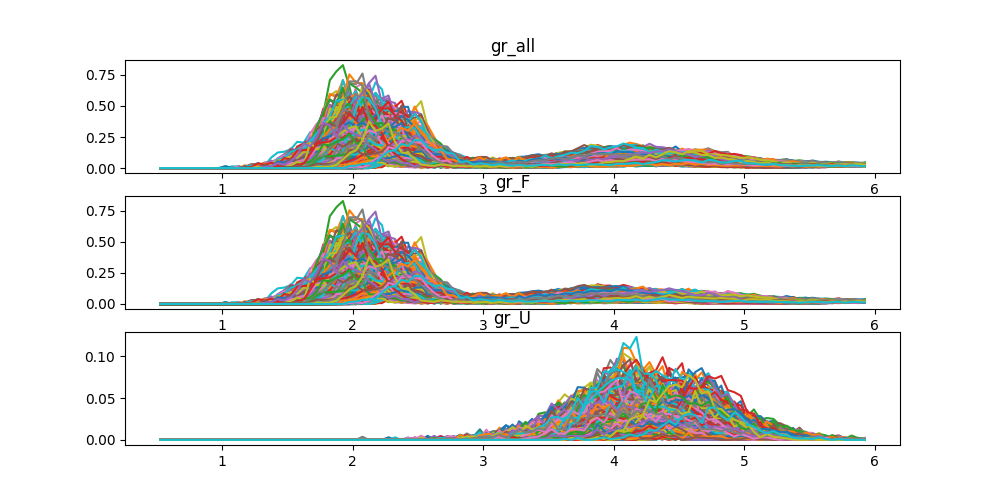

Values plotted in this chart, from the file beside it:
, config_1, config_2, config_3, config_4, config_5, config_6, config_7, config_8, config_9, config_10, config_11, config_12, config_13, config_14, config_15, config_16, config_17, config_18, config_19, config_20, config_21, config_22, config_23
0, 0.0, 0.0, 0.0, 0.0, 0.0, 0.0, 0.0, 0.0, 0.0, 0.0, 0.0, 0.0, 0.0, 0.0, 0.0, 0.0, 0.0, 0.0, 0.0, 0.0, 0.0, 0.0, 0.0
1, 0.0, 0.0, 0.0, 0.0, 0.0, 0.0, 0.0, 0.0, 0.0, 0.0, 0.0, 0.0, 0.0, 0.0, 0.0, 0.0, 0.0, 0.0, 0.0, 0.0, 0.0, 0.0, 0.0
2, 0.0, 0.0, 0.0, 0.0, 0.0, 0.0, 0.0, 0.0, 0.0, 0.0, 0.0, 0.0, 0.0, 0.0, 0.0, 0.0, 0.0, 0.0, 0.0, 0.0, 0.0, 0.0, 0.0
3, 0.0, 0.0, 0.0, 0.0, 0.0, 0.0, 0.0, 0.0, 0.0, 0.0, 0.0, 0.0, 0.0, 0.0, 0.0, 0.0, 0.0, 0.0, 0.0, 0.0, 0.0, 0.0, 0.0
4, 0.0, 0.0, 0.0, 0.0, 0.0, 0.0, 0.0, 0.0, 0.0, 0.0, 0.0, 0.0, 0.0, 0.0, 0.0, 0.0, 0.0, 0.0, 0.0, 0.0, 0.0, 0.0, 0.0
5, 0.0, 0.0, 0.0, 0.0, 0.0, 0.0, 0.0, 0.0, 0.0, 0.0, 0.0, 0.0, 0.0, 0.0, 0.0, 0.0, 0.0, 0.0, 0.0, 0.0, 0.0, 0.0, 0.0
6, 0.0, 0.0, 0.0, 0.0, 0.0, 0.0, 0.0, 0.0, 0.0, 0.0, 0.0, 0.0, 0.0, 0.0, 0.0, 0.0, 0.0, 0.0, 0.0, 0.0, 0.0, 0.0, 0.0
7, 0.0, 0.0, 0.0, 0.0, 0.0, 0.0, 0.0, 0.0, 0.0, 0.0, 0.0, 0.0, 0.0, 0.0, 0.0, 0.0, 0.0, 0.0, 0.0, 0.0, 0.0, 0.0, 0.0
8, 0.0, 0.0, 0.0, 0.0, 0.0, 0.0, 0.0, 0.0, 0.0, 0.0, 0.0, 0.0, 0.0, 0.0, 0.0, 0.0, 0.0, 0.0, 0.0, 0.0, 0.0, 0.0, 0.0
9, 0.0, 0.0, 0.0, 0.0, 0.0, 0.0, 0.0, 0.0, 0.0, 0.0, 0.0, 0.0, 0.0, 0.0, 0.0, 0.0, 0.0, 0.0, 0.0, 0.0, 0.0, 0.0, 0.0
10, 0.0, 0.0, 0.0, 0.0, 0.0, 0.0, 0.0, 0.0, 0.0, 0.0, 0.0, 0.0, 0.0, 0.0, 0.0, 0.0, 0.0, 0.0, 0.0, 0.0, 0.0, 0.0, 0.0
11, 0.0, 0.0, 0.0, 0.0, 0.0, 0.0, 0.0, 0.0, 0.0, 0.0, 0.0, 0.0, 0.0, 0.0, 0.0, 0.0, 0.0, 0.0, 0.0, 0.0, 0.0, 0.0, 0.0
12, 0.0, 0.0, 0.0, 0.0, 0.0, 0.0, 0.0, 0.0, 0.0, 0.0, 0.0, 0.0, 0.0, 0.0, 0.0, 0.0, 0.0, 0.0, 0.0, 0.0, 0.0, 0.0, 0.0
13, 0.0, 0.0, 0.0, 0.0, 0.0, 0.0, 0.0, 0.0, 0.0, 0.0, 0.0, 0.0, 0.0, 0.0, 0.0, 0.0, 0.0, 0.0, 0.0, 0.0, 0.0, 0.0, 0.0
14, 0.0, 0.0, 0.0, 0.0, 0.0, 0.0, 0.0, 0.0, 0.0, 0.0, 0.0, 0.0, 0.0, 0.0, 0.0, 0.0, 0.0, 0.0, 0.0, 0.0, 0.0, 0.0, 0.0
15, 0.0, 0.0, 0.0, 0.0, 0.0, 0.0, 0.0, 0.0, 0.0, 0.0, 0.00979, 0.0, 0.0, 0.0, 0.00979, 0.0, 0.0, 0.0, 0.0, 0.0, 0.0, 0.02937, 0.0
16, 0.0, 0.0, 0.0, 0.0, 0.0, 0.0, 0.0, 0.0, 0.0, 0.0, 0.0, 0.0, 0.0, 0.0, 0.0, 0.0, 0.0, 0.0, 0.0, 0.0, 0.0, 0.0, 0.01813
17, 0.008418, 0.0, 0.0, 0.0, 0.0, 0.0, 0.0, 0.0, 0.0, 0.0, 0.008418, 0.0, 0.0, 0.0, 0.0, 0.0, 0.0, 0.0, 0.0, 0.0, 0.008418, 0.008418, 0.02525
18, 0.01568, 0.0, 0.0, 0.01568, 0.0, 0.0, 0.0, 0.0, 0.0, 0.0, 0.007838, 0.0, 0.0, 0.0, 0.007838, 0.0, 0.0, 0.0, 0.0, 0.0, 0.01568, 0.01568, 0.02351
19, 0.01463, 0.0, 0.0, 0.0, 0.0, 0.0, 0.0, 0.02195, 0.01463, 0.0, 0.0, 0.01463, 0.0, 0.0, 0.02926, 0.0, 0.0, 0.007315, 0.0, 0.0, 0.02926, 0.02195, 0.05121
20, 0.01369, 0.0, 0.0, 0.0, 0.0, 0.0, 0.0, 0.02053, 0.02737, 0.0, 0.06159, 0.0, 0.0, 0.0, 0.02053, 0.006844, 0.0, 0.0, 0.0, 0.0, 0.03422, 0.02053, 0.08897
21, 0.02566, 0.0, 0.0, 0.01283, 0.01283, 0.0, 0.0, 0.0385, 0.0385, 0.0, 0.04491, 0.02566, 0.0, 0.0, 0.07058, 0.006416, 0.0, 0.01925, 0.0, 0.0, 0.08982, 0.05774, 0.07699
22, 0.06027, 0.0, 0.0, 0.03014, 0.0, 0.0, 0.0, 0.01205, 0.1145, 0.0, 0.06027, 0.01808, 0.0, 0.0, 0.07233, 0.006027, 0.0, 0.05424, 0.0, 0.0, 0.0663, 0.1025, 0.1205
23, 0.07942, 0.0, 0.0, 0.02836, 0.01135, 0.0, 0.0, 0.05673, 0.1815, 0.0, 0.1135, 0.05105, 0.0, 0.0, 0.1078, 0.005673, 0.0, 0.03404, 0.0, 0.0, 0.1645, 0.1135, 0.1985
24, 0.1337, 0.0, 0.0, 0.06953, 0.01605, 0.0, 0.005349, 0.1016, 0.1979, 0.0107, 0.123, 0.09093, 0.0, 0.0, 0.1391, 0.0107, 0.0, 0.1658, 0.0, 0.0, 0.1765, 0.1444, 0.1605
25, 0.1718, 0.0, 0.0, 0.101, 0.02526, 0.005052, 0.005052, 0.1364, 0.2526, 0.02526, 0.1515, 0.06567, 0.0, 0.0101, 0.2324, 0.03031, 0.0, 0.1515, 0.0, 0.005052, 0.2475, 0.1718, 0.2223
26, 0.1386, 0.0, 0.004779, 0.07646, 0.02867, 0.01434, 0.01434, 0.1481, 0.3202, 0.03823, 0.1577, 0.1147, 0.0, 0.004779, 0.2533, 0.05734, 0.004779, 0.2055, 0.0, 0.0, 0.2963, 0.2485, 0.2055
27, 0.1811, 0.0, 0.0, 0.172, 0.04074, 0.03169, 0.08601, 0.1811, 0.4255, 0.08149, 0.1811, 0.1449, 0.004527, 0.004527, 0.2218, 0.04527, 0.0, 0.3848, 0.0, 0.009054, 0.2807, 0.2354, 0.2128
28, 0.1546, 0.0, 0.02147, 0.1589, 0.06872, 0.05583, 0.2663, 0.2105, 0.3479, 0.0859, 0.1718, 0.1546, 0.01288, 0.03006, 0.3049, 0.07731, 0.004295, 0.4467, 0.00859, 0.01288, 0.3436, 0.2448, 0.2276
29, 0.204, 0.01224, 0.05304, 0.1469, 0.1306, 0.1387, 0.4651, 0.1959, 0.3958, 0.1346, 0.1959, 0.1306, 0.0204, 0.0204, 0.3387, 0.09793, 0.0, 0.408, 0.01224, 0.0204, 0.3876, 0.2326, 0.2163
30, 0.1941, 0.01552, 0.0621, 0.1902, 0.1009, 0.3105, 0.652, 0.2135, 0.3881, 0.2057, 0.2173, 0.1785, 0.03493, 0.03881, 0.3066, 0.132, 0.01164, 0.5899, 0.07374, 0.03105, 0.3066, 0.3144, 0.2717
31, 0.1885, 0.04436, 0.07763, 0.1959, 0.08132, 0.3807, 0.6801, 0.2403, 0.3586, 0.1885, 0.1331, 0.2218, 0.04805, 0.06654, 0.3475, 0.1811, 0.02218, 0.5693, 0.1442, 0.07393, 0.3142, 0.2366, 0.2551
32, 0.1198, 0.1234, 0.1022, 0.2185, 0.08811, 0.3454, 0.5956, 0.2397, 0.2784, 0.215, 0.1551, 0.2009, 0.1234, 0.07402, 0.282, 0.1974, 0.0282, 0.4547, 0.2397, 0.05992, 0.2185, 0.3489, 0.2361
33, 0.09084, 0.1413, 0.1245, 0.1581, 0.0942, 0.4273, 0.5518, 0.2019, 0.1581, 0.2691, 0.1716, 0.1548, 0.1379, 0.1649, 0.2153, 0.1951, 0.04374, 0.3263, 0.2927, 0.111, 0.1615, 0.2254, 0.1749
34, 0.08359, 0.2733, 0.09645, 0.1447, 0.1189, 0.3794, 0.2797, 0.225, 0.1415, 0.3054, 0.1029, 0.2154, 0.27, 0.1543, 0.209, 0.2186, 0.05144, 0.2154, 0.4854, 0.09002, 0.09966, 0.1993, 0.1061
35, 0.0738, 0.2583, 0.1538, 0.1199, 0.1322, 0.2183, 0.1199, 0.1814, 0.07995, 0.3383, 0.07995, 0.1784, 0.2522, 0.1876, 0.1384, 0.2183, 0.06458, 0.1261, 0.4244, 0.1015, 0.08918, 0.1568, 0.1046
36, 0.05005, 0.3563, 0.1531, 0.07361, 0.1237, 0.212, 0.04122, 0.1619, 0.06772, 0.2974, 0.06477, 0.2002, 0.2974, 0.1678, 0.1237, 0.2768, 0.07066, 0.1178, 0.3621, 0.1266, 0.07655, 0.1089, 0.09716
37, 0.0395, 0.2596, 0.1919, 0.05925, 0.1213, 0.1016, 0.0395, 0.1129, 0.04232, 0.2624, 0.05361, 0.1213, 0.3273, 0.2342, 0.1072, 0.2257, 0.1016, 0.05643, 0.3329, 0.1354, 0.05925, 0.06772, 0.08183
38, 0.01895, 0.1976, 0.1705, 0.0406, 0.1218, 0.09743, 0.02436, 0.09202, 0.0406, 0.2409, 0.0406, 0.1028, 0.3329, 0.23, 0.08119, 0.2273, 0.1191, 0.05142, 0.203, 0.1732, 0.03248, 0.07307, 0.0433
39, 0.02338, 0.1403, 0.1741, 0.03118, 0.1221, 0.03637, 0.01559, 0.06236, 0.02858, 0.1559, 0.03378, 0.07275, 0.2832, 0.1897, 0.04677, 0.1741, 0.1377, 0.04417, 0.1325, 0.1559, 0.04937, 0.03637, 0.04157
40, 0.03245, 0.09736, 0.1373, 0.01498, 0.09985, 0.04993, 0.01498, 0.05492, 0.03245, 0.1772, 0.01747, 0.07988, 0.2297, 0.1747, 0.05741, 0.1747, 0.1373, 0.03744, 0.07489, 0.1997, 0.04244, 0.02996, 0.02496
41, 0.04081, 0.05041, 0.132, 0.0264, 0.06001, 0.04801, 0.0168, 0.04561, 0.0312, 0.1104, 0.0288, 0.04561, 0.1848, 0.1248, 0.04321, 0.1296, 0.132, 0.036, 0.036, 0.1608, 0.05041, 0.0168, 0.0312
42, 0.01848, 0.0231, 0.1132, 0.02079, 0.0485, 0.02541, 0.01155, 0.02772, 0.02541, 0.05774, 0.03003, 0.06236, 0.09701, 0.09932, 0.02772, 0.1155, 0.1109, 0.04158, 0.03465, 0.1802, 0.04388, 0.01155, 0.02541
43, 0.03114, 0.02891, 0.07785, 0.02447, 0.04448, 0.04671, 0.02002, 0.03336, 0.03114, 0.04448, 0.01779, 0.03781, 0.07562, 0.07562, 0.03559, 0.07785, 0.0823, 0.04226, 0.05338, 0.1646, 0.03781, 0.02891, 0.02891
44, 0.01715, 0.03001, 0.0793, 0.01715, 0.04072, 0.03429, 0.01929, 0.01286, 0.04287, 0.02572, 0.01929, 0.02572, 0.03001, 0.05787, 0.03215, 0.06644, 0.05573, 0.02358, 0.04072, 0.1372, 0.03001, 0.015, 0.02143
45, 0.01447, 0.02273, 0.06407, 0.01033, 0.05167, 0.031, 0.02067, 0.0248, 0.03927, 0.0248, 0.0124, 0.03927, 0.04134, 0.062, 0.02893, 0.05787, 0.06407, 0.0496, 0.04134, 0.124, 0.0434, 0.0186, 0.02067
46, 0.0339, 0.02393, 0.04587, 0.009971, 0.02194, 0.0339, 0.01396, 0.02792, 0.02792, 0.01795, 0.01795, 0.02991, 0.05385, 0.03789, 0.04786, 0.05584, 0.0359, 0.03989, 0.02792, 0.1057, 0.02194, 0.02194, 0.01595
47, 0.01733, 0.04044, 0.03081, 0.01733, 0.03273, 0.03658, 0.01348, 0.02888, 0.02311, 0.0154, 0.01733, 0.03273, 0.02888, 0.03658, 0.01926, 0.04236, 0.04429, 0.02888, 0.03273, 0.08472, 0.03466, 0.01348, 0.02118
48, 0.02976, 0.02046, 0.04651, 0.0186, 0.02976, 0.03534, 0.0186, 0.01488, 0.02418, 0.007441, 0.0186, 0.04093, 0.03348, 0.03534, 0.04093, 0.05209, 0.03907, 0.03162, 0.03534, 0.07627, 0.02604, 0.02418, 0.02046
49, 0.02518, 0.02518, 0.03057, 0.01798, 0.02877, 0.03057, 0.01439, 0.02158, 0.02697, 0.008991, 0.01978, 0.01798, 0.03596, 0.03776, 0.04316, 0.03596, 0.02877, 0.02697, 0.03776, 0.06114, 0.03596, 0.02338, 0.01978
50, 0.01391, 0.01739, 0.01217, 0.0, 0.03305, 0.02087, 0.02087, 0.02609, 0.01739, 0.01913, 0.005218, 0.02609, 0.02435, 0.05044, 0.02957, 0.04696, 0.03479, 0.02435, 0.03131, 0.07827, 0.02609, 0.02435, 0.02957
51, 0.01683, 0.0202, 0.0101, 0.01683, 0.01683, 0.04376, 0.0101, 0.0202, 0.04208, 0.01515, 0.01683, 0.0303, 0.0303, 0.03871, 0.03535, 0.03535, 0.03366, 0.03703, 0.0202, 0.06564, 0.02525, 0.01683, 0.02693
52, 0.01141, 0.0163, 0.0163, 0.01793, 0.02934, 0.02608, 0.008149, 0.03097, 0.02934, 0.009779, 0.02282, 0.02445, 0.02282, 0.04726, 0.02608, 0.05378, 0.04726, 0.044, 0.02771, 0.07171, 0.03097, 0.01141, 0.02445
53, 0.02526, 0.03316, 0.01105, 0.01737, 0.04736, 0.04263, 0.01421, 0.02368, 0.03, 0.006315, 0.01421, 0.02052, 0.02368, 0.0221, 0.04421, 0.05526, 0.03316, 0.02368, 0.03947, 0.08052, 0.03316, 0.02368, 0.02842
54, 0.02601, 0.03214, 0.02601, 0.02601, 0.0306, 0.02601, 0.01836, 0.02754, 0.03673, 0.01071, 0.02601, 0.02754, 0.02601, 0.02601, 0.04591, 0.04897, 0.03367, 0.02601, 0.0306, 0.07651, 0.02754, 0.0306, 0.03214
55, 0.02226, 0.02671, 0.01039, 0.01039, 0.03265, 0.02819, 0.01632, 0.02968, 0.03858, 0.01187, 0.02226, 0.02819, 0.02819, 0.02819, 0.05342, 0.06084, 0.04006, 0.03265, 0.01781, 0.08458, 0.046, 0.02226, 0.04006
56, 0.02735, 0.04031, 0.0144, 0.02303, 0.04895, 0.03599, 0.02447, 0.02591, 0.04607, 0.01727, 0.02447, 0.02015, 0.04319, 0.03311, 0.03599, 0.05326, 0.04319, 0.02303, 0.04895, 0.09069, 0.02447, 0.02879, 0.04175
57, 0.02655, 0.04192, 0.02515, 0.02096, 0.03633, 0.03214, 0.04052, 0.02655, 0.05729, 0.01118, 0.02515, 0.03633, 0.02515, 0.03493, 0.05868, 0.04751, 0.03912, 0.02794, 0.02515, 0.06986, 0.0531, 0.02655, 0.04192
58, 0.01085, 0.03121, 0.01764, 0.02713, 0.02713, 0.04206, 0.02985, 0.02171, 0.03256, 0.01492, 0.01899, 0.02306, 0.04206, 0.0407, 0.05834, 0.05563, 0.03935, 0.02985, 0.03663, 0.07733, 0.0597, 0.03799, 0.04206
59, 0.03295, 0.03163, 0.01977, 0.03427, 0.02636, 0.03163, 0.03031, 0.03559, 0.05008, 0.01186, 0.03427, 0.02768, 0.03163, 0.03295, 0.06195, 0.06854, 0.04218, 0.02636, 0.03163, 0.08962, 0.04613, 0.03954, 0.04218
... 49 more rows
